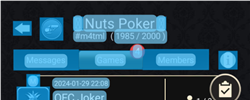
Task: Automation of Bluestacks using vision methods to capture data and extract them to relevant sources.
Workflow: GameDataExtraction

Step 1: CV Screen Scope 'BlueStacksApp' on the element '_ctl.W' in window 'BlueStacks App Player' (hd-player.exe)

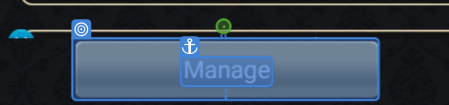
Step 2: CV Click - Button

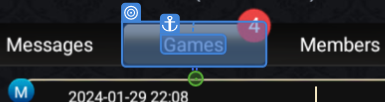
Step 3: CV Hover - Button

Step 4: CV Click - Button (same screen as step 2)

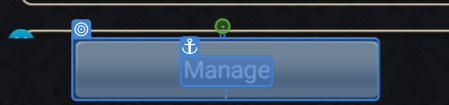
Step 5: type "[d(Shift)][k(End)][u(Shift)]"

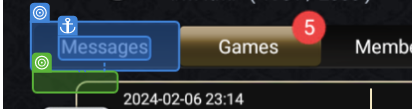
Step 6: get-text

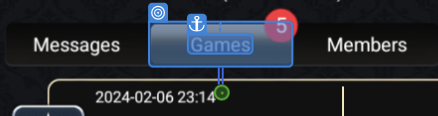
Step 7: CV Click - Button

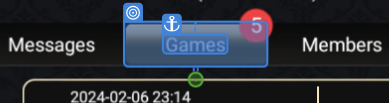
Step 8: CV Hover - Button

Step 9: CV Click - Button (same screen as step 7)

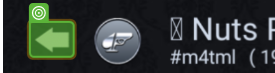
Step 10: CV Click - Icon

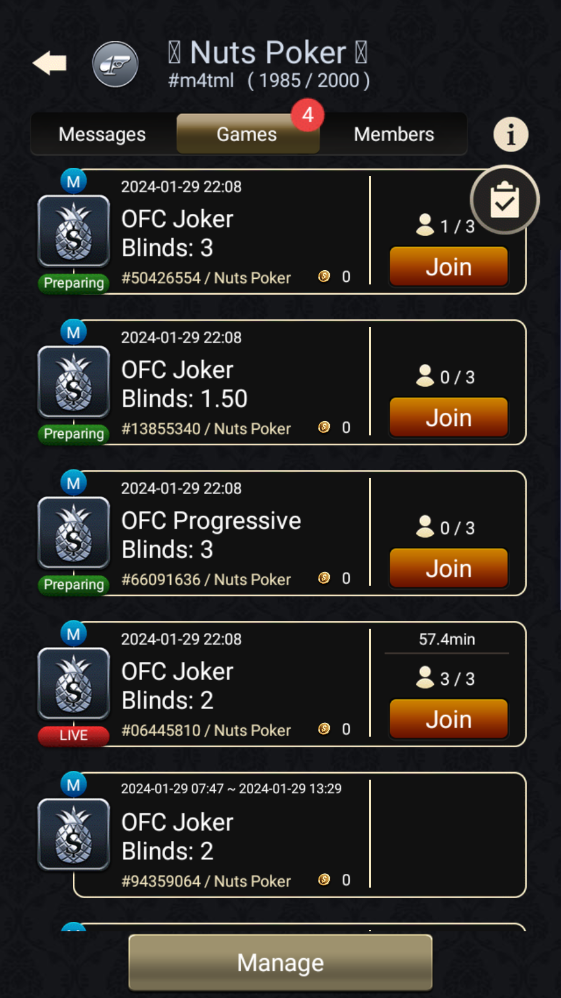
Step 11: Screen CV Click - 'Members' (Main)